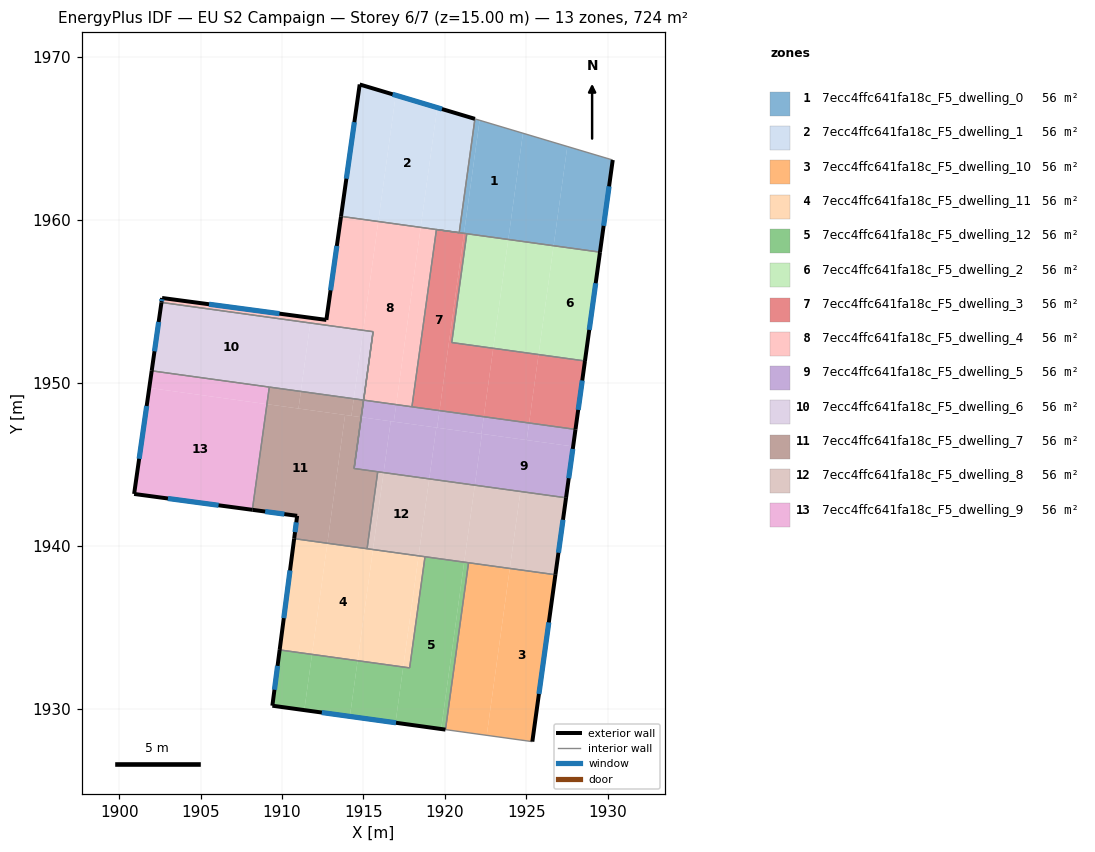
=== STOREY PLAN SPEC (per zone: floor XY polygon, exterior-wall plan segments, windows/doors) ===
zone 1: 7ecc4ffc641fa18c_F5_dwelling_0  (55.7 m²)
  floor: (1924.79, 1965.32) (1923.89, 1958.80) (1921.17, 1959.18) (1922.13, 1966.12)
  floor: (1927.51, 1964.51) (1926.67, 1958.42) (1923.89, 1958.80) (1924.79, 1965.32)
  floor: (1922.13, 1966.12) (1921.17, 1959.18) (1919.48, 1959.41) (1920.88, 1959.22) (1921.84, 1966.21)
  floor: (1930.30, 1963.68) (1929.52, 1958.02) (1926.67, 1958.42) (1927.51, 1964.51)
  exterior wall: (1929.52, 1958.02) – (1930.30, 1963.68)  [5.7 m]
    window: (1929.74, 1959.64) – (1930.08, 1962.06)  [3.1 m²]
  interior walls: 5
zone 2: 7ecc4ffc641fa18c_F5_dwelling_1  (55.7 m²)
  floor: (1919.53, 1966.90) (1918.51, 1959.54) (1915.91, 1959.90) (1916.98, 1967.66)
  floor: (1916.98, 1967.66) (1915.91, 1959.90) (1913.62, 1960.22) (1914.77, 1968.32)
  floor: (1921.84, 1966.21) (1920.88, 1959.22) (1918.51, 1959.54) (1919.53, 1966.90)
  exterior wall: (1921.84, 1966.21) – (1914.77, 1968.32)  [7.4 m]
    window: (1919.82, 1966.81) – (1916.79, 1967.71)  [4.1 m²]
  exterior wall: (1914.77, 1968.32) – (1913.62, 1960.22)  [8.2 m]
    window: (1914.44, 1966.00) – (1913.95, 1962.53)  [4.5 m²]
  interior walls: 3
zone 3: 7ecc4ffc641fa18c_F5_dwelling_10  (55.7 m²)
  floor: (1926.78, 1938.22) (1925.37, 1927.97) (1922.57, 1928.36) (1923.98, 1938.60)
  floor: (1923.98, 1938.60) (1922.57, 1928.36) (1920.04, 1928.71) (1921.45, 1938.96)
  exterior wall: (1925.37, 1927.97) – (1926.78, 1938.22)  [10.3 m]
    window: (1925.77, 1930.90) – (1926.38, 1935.29)  [5.7 m²]
  interior walls: 3
zone 4: 7ecc4ffc641fa18c_F5_dwelling_11  (55.7 m²)
  floor: (1915.58, 1939.77) (1914.64, 1932.94) (1911.84, 1933.33) (1912.78, 1940.15)
  floor: (1912.78, 1940.15) (1911.84, 1933.33) (1909.85, 1933.60) (1910.75, 1940.43)
  floor: (1918.38, 1939.38) (1917.44, 1932.55) (1914.64, 1932.94) (1915.58, 1939.76)
  floor: (1918.78, 1939.32) (1917.84, 1932.50) (1917.44, 1932.55) (1918.38, 1939.38)
  exterior wall: (1910.75, 1940.43) – (1909.85, 1933.60)  [6.9 m]
    window: (1910.49, 1938.48) – (1910.11, 1935.55)  [3.8 m²]
  interior walls: 4
zone 5: 7ecc4ffc641fa18c_F5_dwelling_12  (55.7 m²)
  floor: (1921.18, 1938.99) (1919.77, 1928.75) (1916.97, 1929.13) (1917.44, 1932.55) (1917.84, 1932.50) (1918.78, 1939.32)
  floor: (1914.64, 1932.94) (1914.17, 1929.52) (1911.37, 1929.91) (1911.84, 1933.33)
  floor: (1911.84, 1933.33) (1911.37, 1929.91) (1909.41, 1930.18) (1909.85, 1933.60)
  floor: (1917.44, 1932.55) (1916.97, 1929.13) (1914.17, 1929.52) (1914.64, 1932.94)
  floor: (1921.45, 1938.95) (1920.04, 1928.71) (1919.77, 1928.75) (1921.18, 1938.99)
  exterior wall: (1909.41, 1930.18) – (1920.03, 1928.71)  [10.7 m]
    window: (1912.44, 1929.76) – (1917.00, 1929.13)  [5.9 m²]
  exterior wall: (1909.85, 1933.60) – (1909.41, 1930.18)  [3.5 m]
    window: (1909.73, 1932.62) – (1909.54, 1931.16)  [1.9 m²]
  interior walls: 4
zone 6: 7ecc4ffc641fa18c_F5_dwelling_2  (55.7 m²)
  floor: (1929.52, 1958.02) (1928.60, 1951.34) (1925.75, 1951.74) (1926.67, 1958.42)
  floor: (1923.89, 1958.80) (1922.97, 1952.12) (1920.42, 1952.47) (1921.34, 1959.15)
  floor: (1926.67, 1958.42) (1925.75, 1951.74) (1922.97, 1952.12) (1923.89, 1958.80)
  exterior wall: (1928.60, 1951.34) – (1929.52, 1958.02)  [6.7 m]
    window: (1928.86, 1953.25) – (1929.26, 1956.11)  [3.7 m²]
  interior walls: 3
zone 7: 7ecc4ffc641fa18c_F5_dwelling_3  (55.7 m²)
  floor: (1921.17, 1959.18) (1919.67, 1948.29) (1917.98, 1948.53) (1919.48, 1959.41)
  floor: (1925.75, 1951.74) (1925.17, 1947.53) (1922.39, 1947.92) (1922.97, 1952.12)
  floor: (1921.34, 1959.15) (1920.42, 1952.47) (1922.97, 1952.12) (1922.39, 1947.92) (1919.67, 1948.30) (1921.17, 1959.18)
  floor: (1928.60, 1951.34) (1928.02, 1947.15) (1925.17, 1947.53) (1925.75, 1951.74)
  exterior wall: (1928.02, 1947.14) – (1928.60, 1951.34)  [4.2 m]
    window: (1928.18, 1948.34) – (1928.43, 1950.14)  [2.3 m²]
  interior walls: 5
zone 8: 7ecc4ffc641fa18c_F5_dwelling_4  (55.7 m²)
  floor: (1915.91, 1959.90) (1914.99, 1953.22) (1911.74, 1953.67) (1911.78, 1953.99) (1912.72, 1953.86) (1913.62, 1960.22)
  floor: (1918.51, 1959.54) (1917.01, 1948.66) (1915.01, 1948.94) (1915.59, 1953.14) (1914.99, 1953.22) (1915.91, 1959.90)
  floor: (1911.78, 1953.99) (1911.74, 1953.67) (1902.60, 1954.94) (1902.64, 1955.21)
  floor: (1919.48, 1959.41) (1917.98, 1948.53) (1917.01, 1948.66) (1918.51, 1959.54)
  exterior wall: (1902.64, 1955.21) – (1902.60, 1954.94)  [0.3 m]
    window: (1902.63, 1955.13) – (1902.61, 1955.01)  [0.2 m²]
  exterior wall: (1912.72, 1953.86) – (1902.64, 1955.21)  [10.2 m]
    window: (1909.84, 1954.25) – (1905.52, 1954.82)  [5.6 m²]
  exterior wall: (1913.62, 1960.22) – (1912.72, 1953.86)  [6.4 m]
    window: (1913.37, 1958.40) – (1912.98, 1955.68)  [3.5 m²]
  interior walls: 5
zone 9: 7ecc4ffc641fa18c_F5_dwelling_5  (55.7 m²)
  floor: (1928.02, 1947.14) (1927.87, 1946.09) (1925.02, 1946.49) (1925.17, 1947.53)
  floor: (1922.39, 1947.92) (1922.24, 1946.87) (1919.52, 1947.25) (1919.67, 1948.30)
  floor: (1925.17, 1947.53) (1925.02, 1946.49) (1922.24, 1946.87) (1922.39, 1947.92)
  floor: (1915.59, 1953.14) (1915.01, 1948.94) (1917.01, 1948.66) (1916.86, 1947.61) (1914.86, 1947.89)
  floor: (1919.47, 1947.25) (1919.04, 1944.10) (1916.24, 1944.49) (1916.67, 1947.64) (1916.86, 1947.61)
  floor: (1922.27, 1946.87) (1921.84, 1943.72) (1919.04, 1944.10) (1919.47, 1947.25) (1919.52, 1947.25)
  floor: (1919.67, 1948.30) (1919.52, 1947.25) (1919.47, 1947.25) (1916.86, 1947.61) (1917.01, 1948.66) (1915.01, 1948.94)
  floor: (1916.67, 1947.64) (1916.24, 1944.49) (1914.42, 1944.74) (1914.86, 1947.89)
  floor: (1927.87, 1946.09) (1927.44, 1942.94) (1921.84, 1943.72) (1922.27, 1946.87)
  exterior wall: (1927.44, 1942.94) – (1928.02, 1947.14)  [4.2 m]
    window: (1927.60, 1944.14) – (1927.85, 1945.94)  [2.3 m²]
  interior walls: 6
zone 10: 7ecc4ffc641fa18c_F5_dwelling_6  (55.7 m²)
  floor: (1911.74, 1953.67) (1911.16, 1949.47) (1902.00, 1950.74) (1902.60, 1954.94)
  floor: (1914.99, 1953.22) (1914.41, 1949.02) (1911.16, 1949.47) (1911.74, 1953.67)
  floor: (1915.59, 1953.14) (1914.86, 1947.89) (1915.00, 1948.94) (1914.41, 1949.02) (1914.99, 1953.22)
  exterior wall: (1902.60, 1954.94) – (1902.00, 1950.74)  [4.2 m]
    window: (1902.43, 1953.74) – (1902.17, 1951.94)  [2.3 m²]
  interior walls: 5
zone 11: 7ecc4ffc641fa18c_F5_dwelling_7  (55.7 m²)
  floor: (1914.86, 1947.89) (1914.42, 1944.74) (1915.88, 1944.54) (1915.22, 1939.82) (1912.78, 1940.15) (1913.87, 1948.03)
  floor: (1914.41, 1949.02) (1914.26, 1947.97) (1911.01, 1948.42) (1911.16, 1949.47)
  floor: (1911.16, 1949.47) (1911.01, 1948.42) (1909.08, 1948.69) (1909.22, 1949.74)
  floor: (1913.87, 1948.03) (1912.78, 1940.15) (1910.75, 1940.43) (1910.93, 1941.83) (1908.18, 1942.20) (1909.08, 1948.69)
  floor: (1915.00, 1948.94) (1914.86, 1947.89) (1914.26, 1947.97) (1914.41, 1949.02)
  exterior wall: (1910.93, 1941.83) – (1910.75, 1940.43)  [1.4 m]
    window: (1910.88, 1941.43) – (1910.80, 1940.83)  [0.8 m²]
  exterior wall: (1908.18, 1942.20) – (1910.93, 1941.83)  [2.8 m]
    window: (1908.96, 1942.10) – (1910.14, 1941.94)  [1.5 m²]
  interior walls: 6
zone 12: 7ecc4ffc641fa18c_F5_dwelling_8  (55.7 m²)
  floor: (1919.04, 1944.10) (1918.38, 1939.38) (1915.58, 1939.76) (1916.24, 1944.49)
  floor: (1921.84, 1943.72) (1921.18, 1938.99) (1918.38, 1939.38) (1919.04, 1944.10)
  floor: (1924.64, 1943.33) (1923.98, 1938.60) (1921.18, 1938.99) (1921.84, 1943.72)
  floor: (1916.24, 1944.49) (1915.58, 1939.77) (1915.22, 1939.82) (1915.88, 1944.54)
  floor: (1927.44, 1942.94) (1926.78, 1938.22) (1923.98, 1938.60) (1924.64, 1943.33)
  exterior wall: (1926.78, 1938.22) – (1927.44, 1942.94)  [4.8 m]
    window: (1926.97, 1939.57) – (1927.25, 1941.59)  [2.6 m²]
  interior walls: 5
zone 13: 7ecc4ffc641fa18c_F5_dwelling_9  (55.7 m²)
  floor: (1909.07, 1948.69) (1908.18, 1942.20) (1900.92, 1943.18) (1901.85, 1949.69)
  floor: (1909.22, 1949.74) (1909.08, 1948.69) (1901.85, 1949.69) (1902.00, 1950.74)
  exterior wall: (1900.92, 1943.18) – (1908.18, 1942.20)  [7.3 m]
    window: (1902.99, 1942.90) – (1906.11, 1942.48)  [4.0 m²]
  exterior wall: (1902.00, 1950.74) – (1900.92, 1943.18)  [7.6 m]
    window: (1901.69, 1948.58) – (1901.23, 1945.34)  [4.2 m²]
  interior walls: 2

=== DERIVED (storey summary) ===
Building: EU S2 Campaign
Storey: 6 of 7  (floor level z = 15.00 m)
Storey gross floor area: 723.8 m²
Zones on this storey: 13
  - 7ecc4ffc641fa18c_F5_dwelling_0: floor 55.7 m²; exterior wall 5.7 m (17.1 m²); 1 window(s) 3.1 m²; WWR 18.4%
  - 7ecc4ffc641fa18c_F5_dwelling_1: floor 55.7 m²; exterior wall 15.6 m (46.7 m²); 2 window(s) 8.6 m²; WWR 18.4%
  - 7ecc4ffc641fa18c_F5_dwelling_10: floor 55.7 m²; exterior wall 10.3 m (31.0 m²); 1 window(s) 5.7 m²; WWR 18.4%
  - 7ecc4ffc641fa18c_F5_dwelling_11: floor 55.7 m²; exterior wall 6.9 m (20.7 m²); 1 window(s) 3.8 m²; WWR 18.4%
  - 7ecc4ffc641fa18c_F5_dwelling_12: floor 55.7 m²; exterior wall 14.2 m (42.5 m²); 2 window(s) 7.8 m²; WWR 18.4%
  - 7ecc4ffc641fa18c_F5_dwelling_2: floor 55.7 m²; exterior wall 6.7 m (20.2 m²); 1 window(s) 3.7 m²; WWR 18.4%
  - 7ecc4ffc641fa18c_F5_dwelling_3: floor 55.7 m²; exterior wall 4.2 m (12.7 m²); 1 window(s) 2.3 m²; WWR 18.4%
  - 7ecc4ffc641fa18c_F5_dwelling_4: floor 55.7 m²; exterior wall 16.9 m (50.6 m²); 3 window(s) 9.3 m²; WWR 18.4%
  - 7ecc4ffc641fa18c_F5_dwelling_5: floor 55.7 m²; exterior wall 4.2 m (12.7 m²); 1 window(s) 2.3 m²; WWR 18.4%
  - 7ecc4ffc641fa18c_F5_dwelling_6: floor 55.7 m²; exterior wall 4.2 m (12.7 m²); 1 window(s) 2.3 m²; WWR 18.4%
  - 7ecc4ffc641fa18c_F5_dwelling_7: floor 55.7 m²; exterior wall 4.2 m (12.6 m²); 2 window(s) 2.3 m²; WWR 18.4%
  - 7ecc4ffc641fa18c_F5_dwelling_8: floor 55.7 m²; exterior wall 4.8 m (14.3 m²); 1 window(s) 2.6 m²; WWR 18.4%
  - 7ecc4ffc641fa18c_F5_dwelling_9: floor 55.7 m²; exterior wall 15.0 m (44.9 m²); 2 window(s) 8.2 m²; WWR 18.4%
Zone adjacency (shared interzone walls):
  - 7ecc4ffc641fa18c_F5_dwelling_0 ↔ 7ecc4ffc641fa18c_F5_dwelling_1
  - 7ecc4ffc641fa18c_F5_dwelling_0 ↔ 7ecc4ffc641fa18c_F5_dwelling_2
  - 7ecc4ffc641fa18c_F5_dwelling_0 ↔ 7ecc4ffc641fa18c_F5_dwelling_3
  - 7ecc4ffc641fa18c_F5_dwelling_1 ↔ 7ecc4ffc641fa18c_F5_dwelling_4
  - 7ecc4ffc641fa18c_F5_dwelling_10 ↔ 7ecc4ffc641fa18c_F5_dwelling_12
  - 7ecc4ffc641fa18c_F5_dwelling_10 ↔ 7ecc4ffc641fa18c_F5_dwelling_8
  - 7ecc4ffc641fa18c_F5_dwelling_11 ↔ 7ecc4ffc641fa18c_F5_dwelling_12
  - 7ecc4ffc641fa18c_F5_dwelling_11 ↔ 7ecc4ffc641fa18c_F5_dwelling_7
  - 7ecc4ffc641fa18c_F5_dwelling_11 ↔ 7ecc4ffc641fa18c_F5_dwelling_8
  - 7ecc4ffc641fa18c_F5_dwelling_12 ↔ 7ecc4ffc641fa18c_F5_dwelling_8
  - 7ecc4ffc641fa18c_F5_dwelling_2 ↔ 7ecc4ffc641fa18c_F5_dwelling_3
  - 7ecc4ffc641fa18c_F5_dwelling_3 ↔ 7ecc4ffc641fa18c_F5_dwelling_4
  - 7ecc4ffc641fa18c_F5_dwelling_3 ↔ 7ecc4ffc641fa18c_F5_dwelling_5
  - 7ecc4ffc641fa18c_F5_dwelling_4 ↔ 7ecc4ffc641fa18c_F5_dwelling_5
  - 7ecc4ffc641fa18c_F5_dwelling_4 ↔ 7ecc4ffc641fa18c_F5_dwelling_6
  - 7ecc4ffc641fa18c_F5_dwelling_5 ↔ 7ecc4ffc641fa18c_F5_dwelling_6
  - 7ecc4ffc641fa18c_F5_dwelling_5 ↔ 7ecc4ffc641fa18c_F5_dwelling_7
  - 7ecc4ffc641fa18c_F5_dwelling_5 ↔ 7ecc4ffc641fa18c_F5_dwelling_8
  - 7ecc4ffc641fa18c_F5_dwelling_6 ↔ 7ecc4ffc641fa18c_F5_dwelling_7
  - 7ecc4ffc641fa18c_F5_dwelling_6 ↔ 7ecc4ffc641fa18c_F5_dwelling_9
  - 7ecc4ffc641fa18c_F5_dwelling_7 ↔ 7ecc4ffc641fa18c_F5_dwelling_8
  - 7ecc4ffc641fa18c_F5_dwelling_7 ↔ 7ecc4ffc641fa18c_F5_dwelling_9